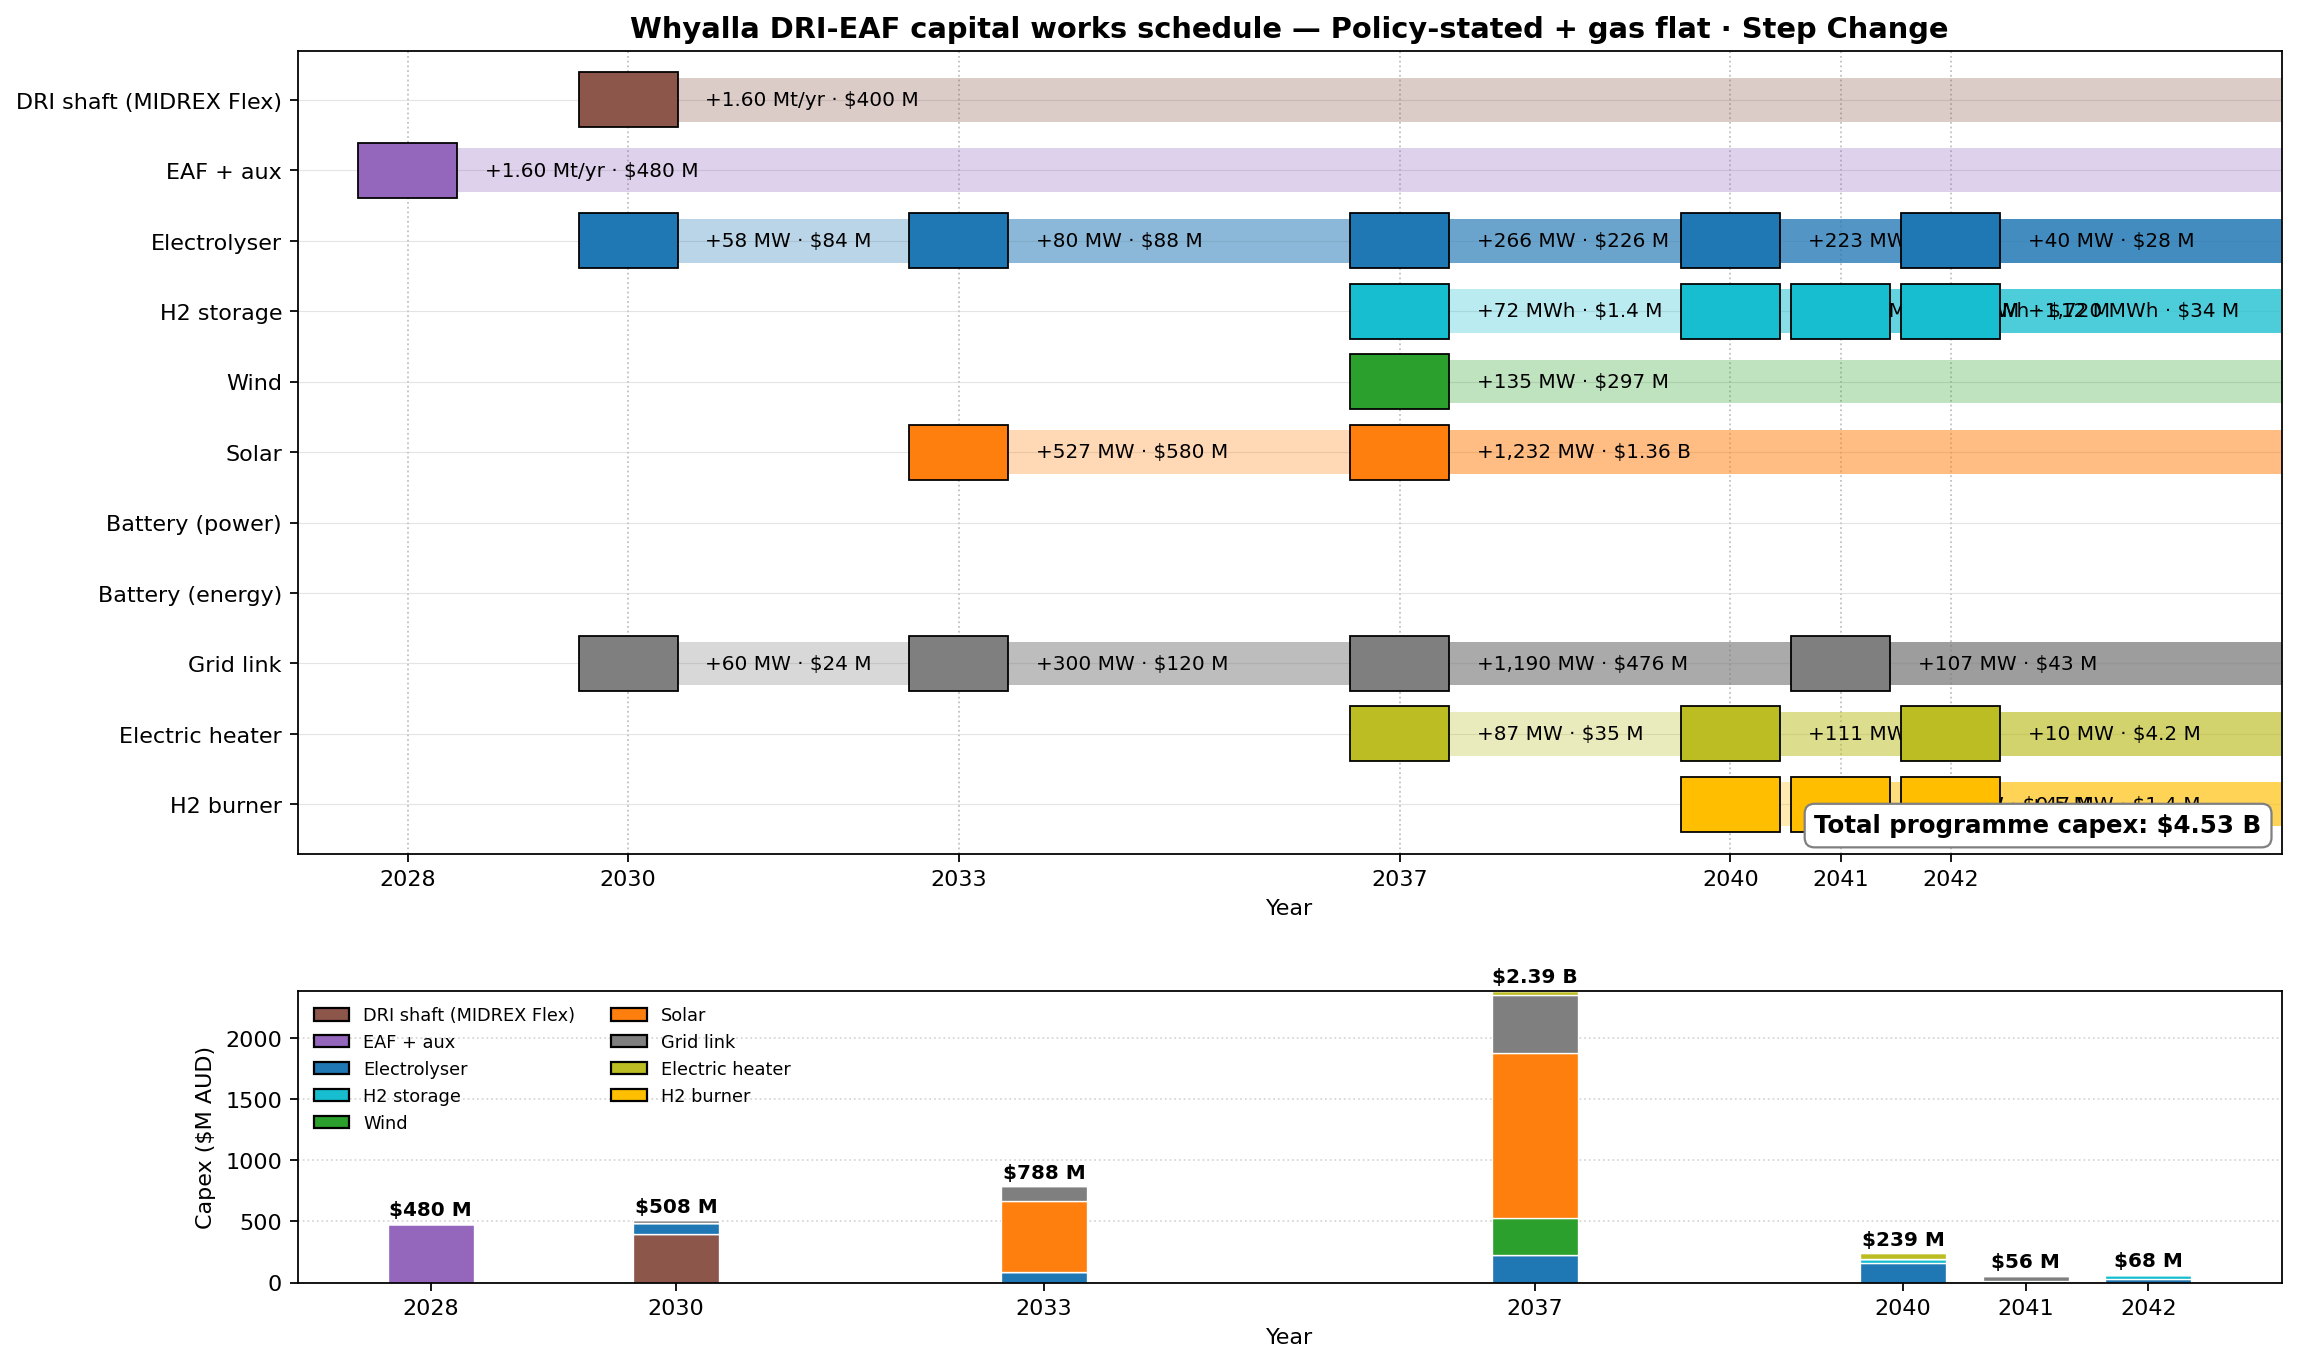

Data behind this chart, as committed beside it:
asset, year, capacity, unit, capex_aud
EAF + aux, 2028, 1600000, t/yr, 480000000
DRI shaft (MIDREX Flex), 2030, 1600000, t/yr, 400000000
Electrolyser, 2030, 58.49, MW, 84223483
Grid link, 2030, 60.27, MW, 24107426
Electrolyser, 2033, 80.4, MW, 88438728
Grid link, 2033, 299.5, MW, 119819874
Solar, 2033, 527.1, MW, 579836097
Electric heater, 2037, 87.21, MW, 34885029
Electrolyser, 2037, 266.4, MW, 226443239
Grid link, 2037, 1190, MW, 476088777
H2 storage, 2037, 72.36, MWh, 1447261
Solar, 2037, 1232, MW, 1355282480
Wind, 2037, 135.1, MW, 297251784
Electric heater, 2040, 111.3, MW, 44536600
Electrolyser, 2040, 223.5, MW, 156449606
H2 burner, 2040, 4.276, MW, 128276
H2 storage, 2040, 1876, MWh, 37528132
Grid link, 2041, 106.9, MW, 42761212
H2 burner, 2041, 16.82, MW, 504546
H2 storage, 2041, 621.6, MWh, 12432630
Electric heater, 2042, 10.45, MW, 4180871
Electrolyser, 2042, 40.12, MW, 28086516
H2 burner, 2042, 46.52, MW, 1395494
H2 storage, 2042, 1720, MWh, 34397408
